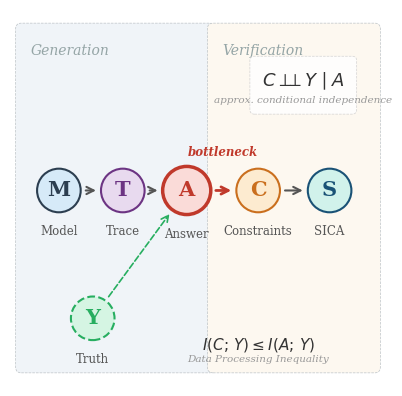

Source code (Python): (Note: this script raises an exception after producing the figure.)
#!/usr/bin/env python3
"""Figure 3: Causal DAG of the self-extraction pipeline — hand-drawn matplotlib."""

import matplotlib
matplotlib.use('Agg')
import matplotlib.pyplot as plt
from matplotlib.patches import Circle, FancyBboxPatch, FancyArrowPatch
from pathlib import Path
import numpy as np

fig, ax = plt.subplots(figsize=(10, 4.0))
ax.set_xlim(0, 1)
ax.set_ylim(0, 1)
ax.set_aspect('equal')
ax.axis('off')
fig.patch.set_facecolor('white')

# --- Background regions ---
gen_rect = FancyBboxPatch((0.03, 0.05), 0.50, 0.90,
                           boxstyle="round,pad=0.015",
                           facecolor='#F0F4F8', edgecolor='#BDC3C7',
                           linewidth=0.5, linestyle='--', zorder=0)
ax.add_patch(gen_rect)
ax.text(0.055, 0.91, "Generation", fontsize=10, fontstyle='italic',
        fontfamily='serif', color='#95A5A6', va='top', zorder=1)

ver_rect = FancyBboxPatch((0.54, 0.05), 0.43, 0.90,
                           boxstyle="round,pad=0.015",
                           facecolor='#FDF8F0', edgecolor='#BDC3C7',
                           linewidth=0.5, linestyle='--', zorder=0)
ax.add_patch(ver_rect)
ax.text(0.565, 0.91, "Verification", fontsize=10, fontstyle='italic',
        fontfamily='serif', color='#95A5A6', va='top', zorder=1)

# --- Node definitions ---
r_std = 0.058
r_big = 0.064
main_y = 0.52
y_truth = 0.18

nodes = {
    'M': {'pos': (0.13, main_y), 'label': 'M', 'sub': 'Model',
           'fill': '#D6EAF8', 'edge': '#2C3E50', 'r': r_std, 'lw': 1.5, 'ls': '-'},
    'T': {'pos': (0.30, main_y), 'label': 'T', 'sub': 'Trace',
           'fill': '#E8DAEF', 'edge': '#6C3483', 'r': r_std, 'lw': 1.5, 'ls': '-'},
    'A': {'pos': (0.47, main_y), 'label': 'A', 'sub': 'Answer',
           'fill': '#FADBD8', 'edge': '#C0392B', 'r': r_big, 'lw': 2.5, 'ls': '-'},
    'Y': {'pos': (0.22, y_truth), 'label': 'Y', 'sub': 'Truth',
           'fill': '#D5F5E3', 'edge': '#27AE60', 'r': r_std, 'lw': 1.5, 'ls': '--'},
    'C': {'pos': (0.66, main_y), 'label': 'C', 'sub': 'Constraints',
           'fill': '#FDEBD0', 'edge': '#CA6F1E', 'r': r_std, 'lw': 1.5, 'ls': '-'},
    'S': {'pos': (0.85, main_y), 'label': 'S', 'sub': 'SICA',
           'fill': '#D1F2EB', 'edge': '#1A5276', 'r': r_std, 'lw': 1.5, 'ls': '-'},
}

# Draw nodes
for name, nd in nodes.items():
    circ = Circle(nd['pos'], nd['r'], facecolor=nd['fill'], edgecolor=nd['edge'],
                  linewidth=nd['lw'], linestyle=nd['ls'], zorder=3)
    ax.add_patch(circ)
    ax.text(nd['pos'][0], nd['pos'][1], nd['label'],
            ha='center', va='center', fontsize=15, fontfamily='serif',
            fontweight='bold', color=nd['edge'], zorder=4)
    ax.text(nd['pos'][0], nd['pos'][1] - nd['r'] - 0.035, nd['sub'],
            ha='center', va='top', fontsize=8.5, fontfamily='serif',
            color='#555555', zorder=4)

# --- Arrow helper ---
def circle_edge(center, r, angle_deg):
    a = np.radians(angle_deg)
    return (center[0] + r * np.cos(a), center[1] + r * np.sin(a))

def arrow_between(n1, n2, **kwargs):
    p1 = np.array(nodes[n1]['pos'])
    p2 = np.array(nodes[n2]['pos'])
    d = p2 - p1
    angle = np.degrees(np.arctan2(d[1], d[0]))
    start = circle_edge(p1, nodes[n1]['r'] + 0.006, angle)
    end = circle_edge(p2, nodes[n2]['r'] + 0.006, angle + 180)
    return FancyArrowPatch(start, end, arrowstyle='->', mutation_scale=13, **kwargs)

# --- Edges ---
ax.add_patch(arrow_between('M', 'T', color='#555555', linewidth=1.5, zorder=2))
ax.add_patch(arrow_between('T', 'A', color='#555555', linewidth=1.5, zorder=2))
ax.add_patch(arrow_between('A', 'C', color='#C0392B', linewidth=2.0, zorder=2))
ax.add_patch(arrow_between('C', 'S', color='#555555', linewidth=1.5, zorder=2))
ax.add_patch(arrow_between('Y', 'A', color='#27AE60', linewidth=1.2,
                            linestyle='--', zorder=2))

# --- Bottleneck label on A→C edge ---
ac_mid_x = (nodes['A']['pos'][0] + nodes['C']['pos'][0]) / 2
ax.text(ac_mid_x, main_y + 0.085, "bottleneck", ha='center', va='bottom',
        fontsize=8.5, fontweight='bold', fontstyle='italic',
        color='#C0392B', fontfamily='serif', zorder=5)

# --- Formula annotation (upper right, inside Verification region) ---
formula_x = 0.78
formula_y = 0.80
box_f = FancyBboxPatch((formula_x - 0.13, formula_y - 0.065), 0.26, 0.13,
                        boxstyle="round,pad=0.012",
                        facecolor='white', edgecolor='#CCCCCC',
                        linewidth=0.5, linestyle='--', zorder=2, alpha=0.85)
ax.add_patch(box_f)
ax.text(formula_x, formula_y + 0.01,
        r"$C \perp\!\!\!\perp Y \mid A$",
        ha='center', va='center', fontsize=13, fontfamily='serif',
        color='#333333', zorder=4)
ax.text(formula_x, formula_y - 0.04,
        "approx. conditional independence",
        ha='center', va='center', fontsize=7.5, fontstyle='italic',
        color='#999999', fontfamily='serif', zorder=4)

# --- DPI annotation (bottom right, clear of Y/Truth) ---
dpi_x = 0.66
dpi_y = 0.10
ax.text(dpi_x, dpi_y + 0.01,
        r"$I(C;\,Y) \leq I(A;\,Y)$",
        ha='center', va='center', fontsize=11, fontfamily='serif',
        color='#333333', zorder=4)
ax.text(dpi_x, dpi_y - 0.03,
        "Data Processing Inequality",
        ha='center', va='center', fontsize=7.5, fontstyle='italic',
        color='#999999', fontfamily='serif', zorder=4)

plt.subplots_adjust(left=0.02, right=0.98, top=0.97, bottom=0.03)
out = Path(__file__).parent
fig.savefig(out / "fig3_causal_dag_v7.png", dpi=300, bbox_inches='tight',
            facecolor='white', edgecolor='none')
fig.savefig(out / "fig3_causal_dag_v7.pdf", bbox_inches='tight',
            facecolor='white', edgecolor='none')
print("Saved fig3_causal_dag_v7.png and .pdf")
plt.close()
